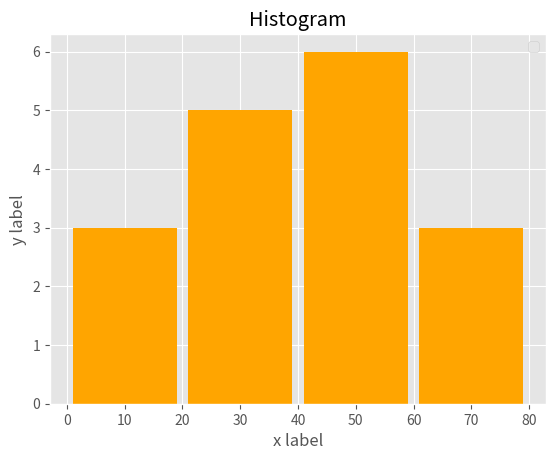

Python code for this plot:
import matplotlib.pyplot as plt
from matplotlib import style     # To use styles in matplotlib

style.use('ggplot')  # I like this descent style

population_ages = [35, 14, 55, 77, 88, 46, 71, 90, 45, 80, 9, 42, 56, 23, 22,
                   37, 55, 89, 11, 32]
bins = [0, 20, 40, 60, 80]  # create bins in which the ages will be classified
# bins shows the group of the ages in bins and makes bar charts compact

plt.hist(population_ages, bins, histtype='bar', rwidth=.9, color='orange')

plt.xlabel("x label")
plt.ylabel("y label")
plt.title("Histogram")

plt.legend()
plt.show()
